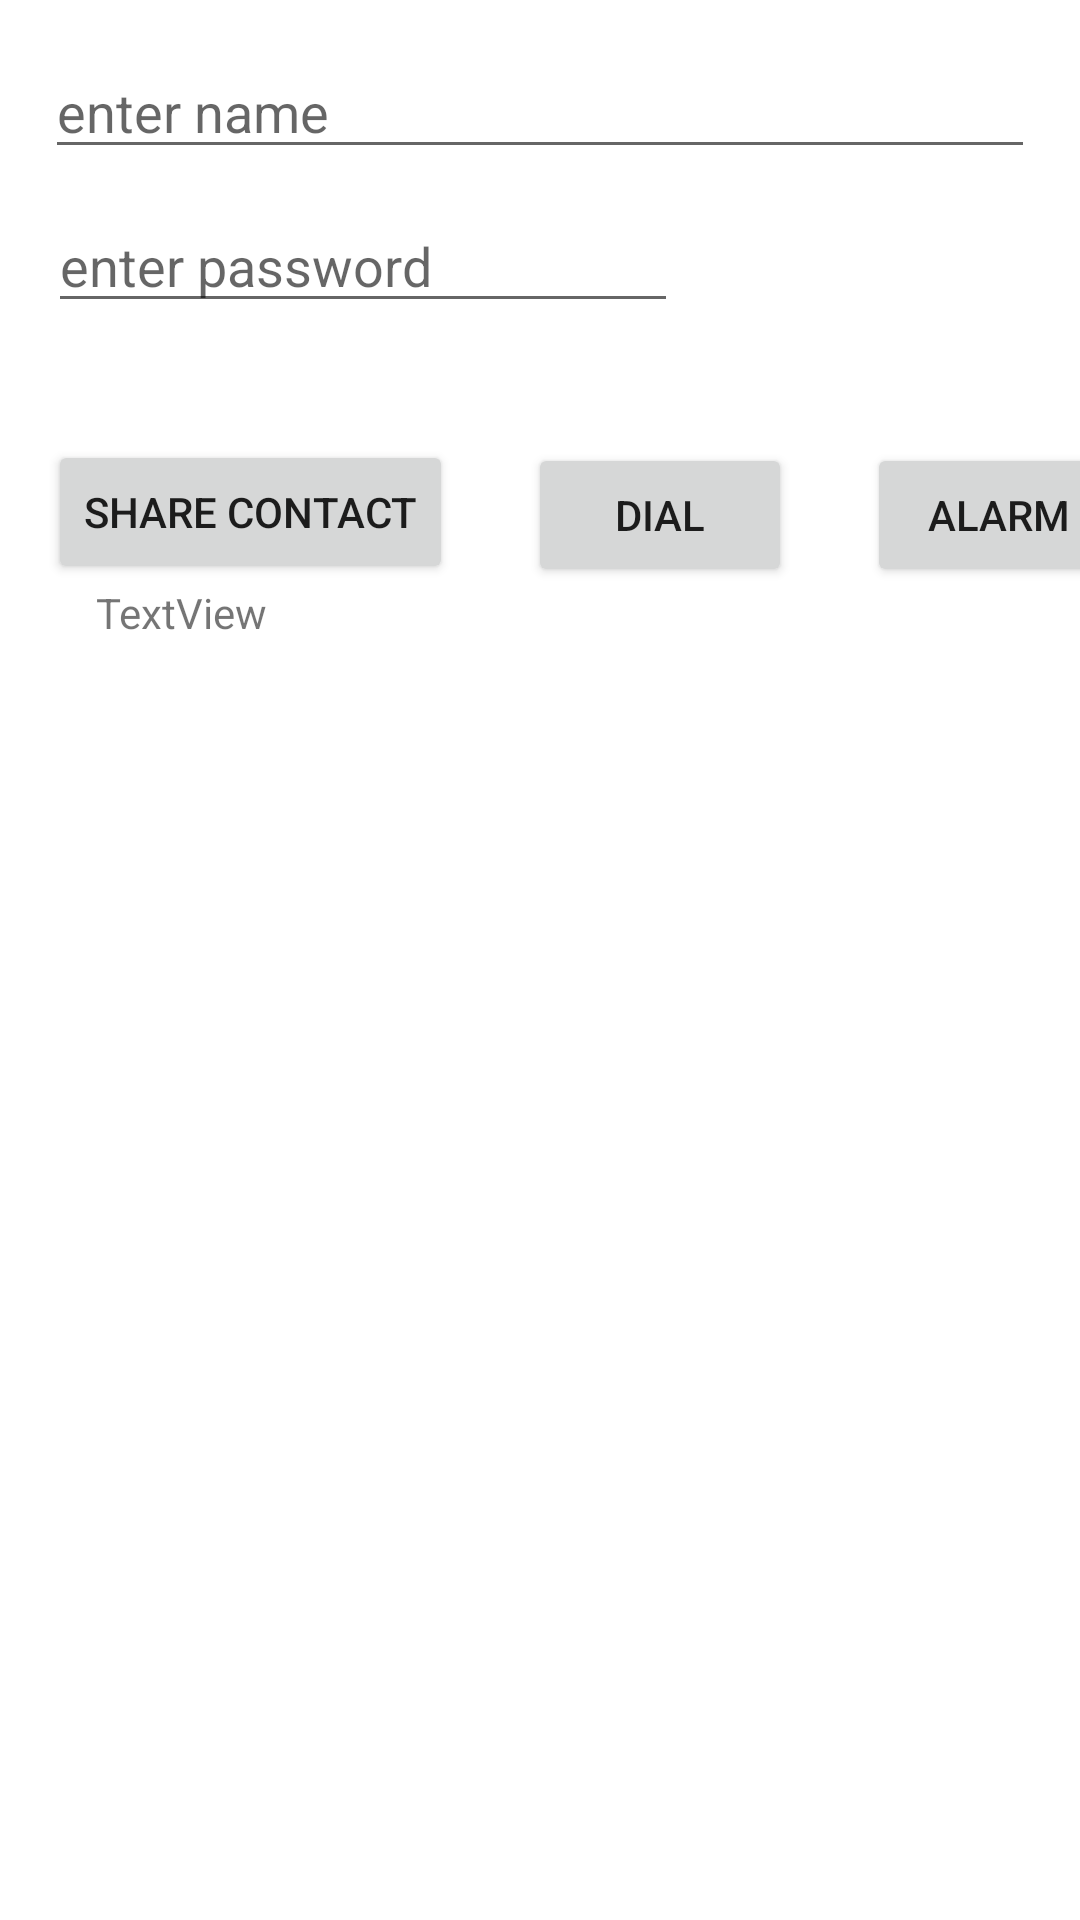

Write the Android layout XML for this screen, with the resource values it uses.
<!-- AndroidManifest.xml: application theme Theme.HellloMyApp -->
<!-- res/layout/activity_main.xml -->
<?xml version="1.0" encoding="utf-8"?>
<androidx.constraintlayout.widget.ConstraintLayout xmlns:android="http://schemas.android.com/apk/res/android"
    xmlns:app="http://schemas.android.com/apk/res-auto"
    xmlns:tools="http://schemas.android.com/tools"
    android:layout_width="match_parent"
    android:layout_height="match_parent"
    tools:context=".MainActivity">
    <EditText
        android:id="@+id/etName"
        android:layout_width="0dp"
        android:layout_height="wrap_content"
        android:layout_margin="15dp"
        android:layout_marginStart="14dp"
        android:layout_marginEnd="14dp"
        android:hint="enter name"
        app:layout_constraintEnd_toEndOf="parent"
        app:layout_constraintStart_toStartOf="parent"
        app:layout_constraintTop_toTopOf="parent" />
    <EditText
        android:id="@+id/etPassword"
        android:layout_width="wrap_content"
        android:layout_height="wrap_content"
        android:layout_marginStart="16dp"
        android:layout_marginTop="10dp"
        android:ems="10"
        android:hint="enter password"
        android:inputType="textPassword"
        app:layout_constraintStart_toStartOf="parent"
        app:layout_constraintTop_toBottomOf="@id/etName" />
    <Button
        android:id="@+id/btnSubmit"
        android:layout_width="wrap_content"
        android:layout_height="wrap_content"
        android:layout_marginStart="16dp"
        android:layout_marginTop="39dp"
        android:onClick="handleClick"
        android:text="share contact"
        app:layout_constraintStart_toStartOf="parent"
        app:layout_constraintTop_toBottomOf="@+id/etPassword" />
    <Button
        android:id="@+id/btnDial"
        android:layout_width="wrap_content"
        android:layout_height="wrap_content"
        android:layout_marginLeft="25dp"
        android:layout_marginTop="40dp"
        android:onClick="handleClick"
        android:text="dial"
        app:layout_constraintLeft_toRightOf="@id/btnSubmit"
        app:layout_constraintTop_toBottomOf="@+id/etPassword" />
    <Button
        android:id="@+id/btnAlarm"
        android:layout_width="wrap_content"
        android:layout_height="wrap_content"
        android:layout_marginLeft="25dp"
        android:layout_marginTop="40dp"
        android:onClick="handleClick"
        android:text="alarm"
        app:layout_constraintLeft_toRightOf="@id/btnDial"
        app:layout_constraintTop_toBottomOf="@+id/etPassword" />
    <TextView
        android:id="@+id/tvContact"
        android:layout_width="wrap_content"
        android:layout_height="wrap_content"
        android:layout_marginStart="16dp"
        android:text="TextView"
        app:layout_constraintLeft_toLeftOf="@id/btnSubmit"
        app:layout_constraintTop_toBottomOf="@id/btnSubmit" />
    <ListView
        android:id="@+id/countriesLv"
        android:layout_width="409dp"
        android:layout_height="0dp"
        android:layout_marginStart="16dp"
        android:layout_marginBottom="1dp"
        app:layout_constraintBottom_toBottomOf="parent"
        app:layout_constraintStart_toStartOf="parent"
    app:layout_constraintTop_toBottomOf="@+id/btnAlarm" />

</androidx.constraintlayout.widget.ConstraintLayout>
<!-- resources referenced by this layout -->
<resources>
  <style name="Theme.HellloMyApp" parent="Theme.MaterialComponents.DayNight.DarkActionBar">
          
          <item name="colorPrimary">@color/purple_500</item>
          <item name="colorPrimaryVariant">@color/purple_700</item>
          <item name="colorOnPrimary">@color/white</item>
          
          <item name="colorSecondary">@color/teal_200</item>
          <item name="colorSecondaryVariant">@color/teal_700</item>
          <item name="colorOnSecondary">@color/black</item>
          
          <item name="android:statusBarColor" tools:targetApi="l">?attr/colorPrimaryVariant</item>
          
      </style>
  <!-- not gathered from this repository: default colours our renderer supplied (Android Studio template values) -->
  <color name="purple_500">#FF6200EE</color>
  <color name="purple_700">#FF3700B3</color>
  <color name="teal_200">#FF03DAC5</color>
  <color name="teal_700">#FF018786</color>
  <color name="black">#FF000000</color>
  <color name="white">#FFFFFFFF</color>
</resources>
